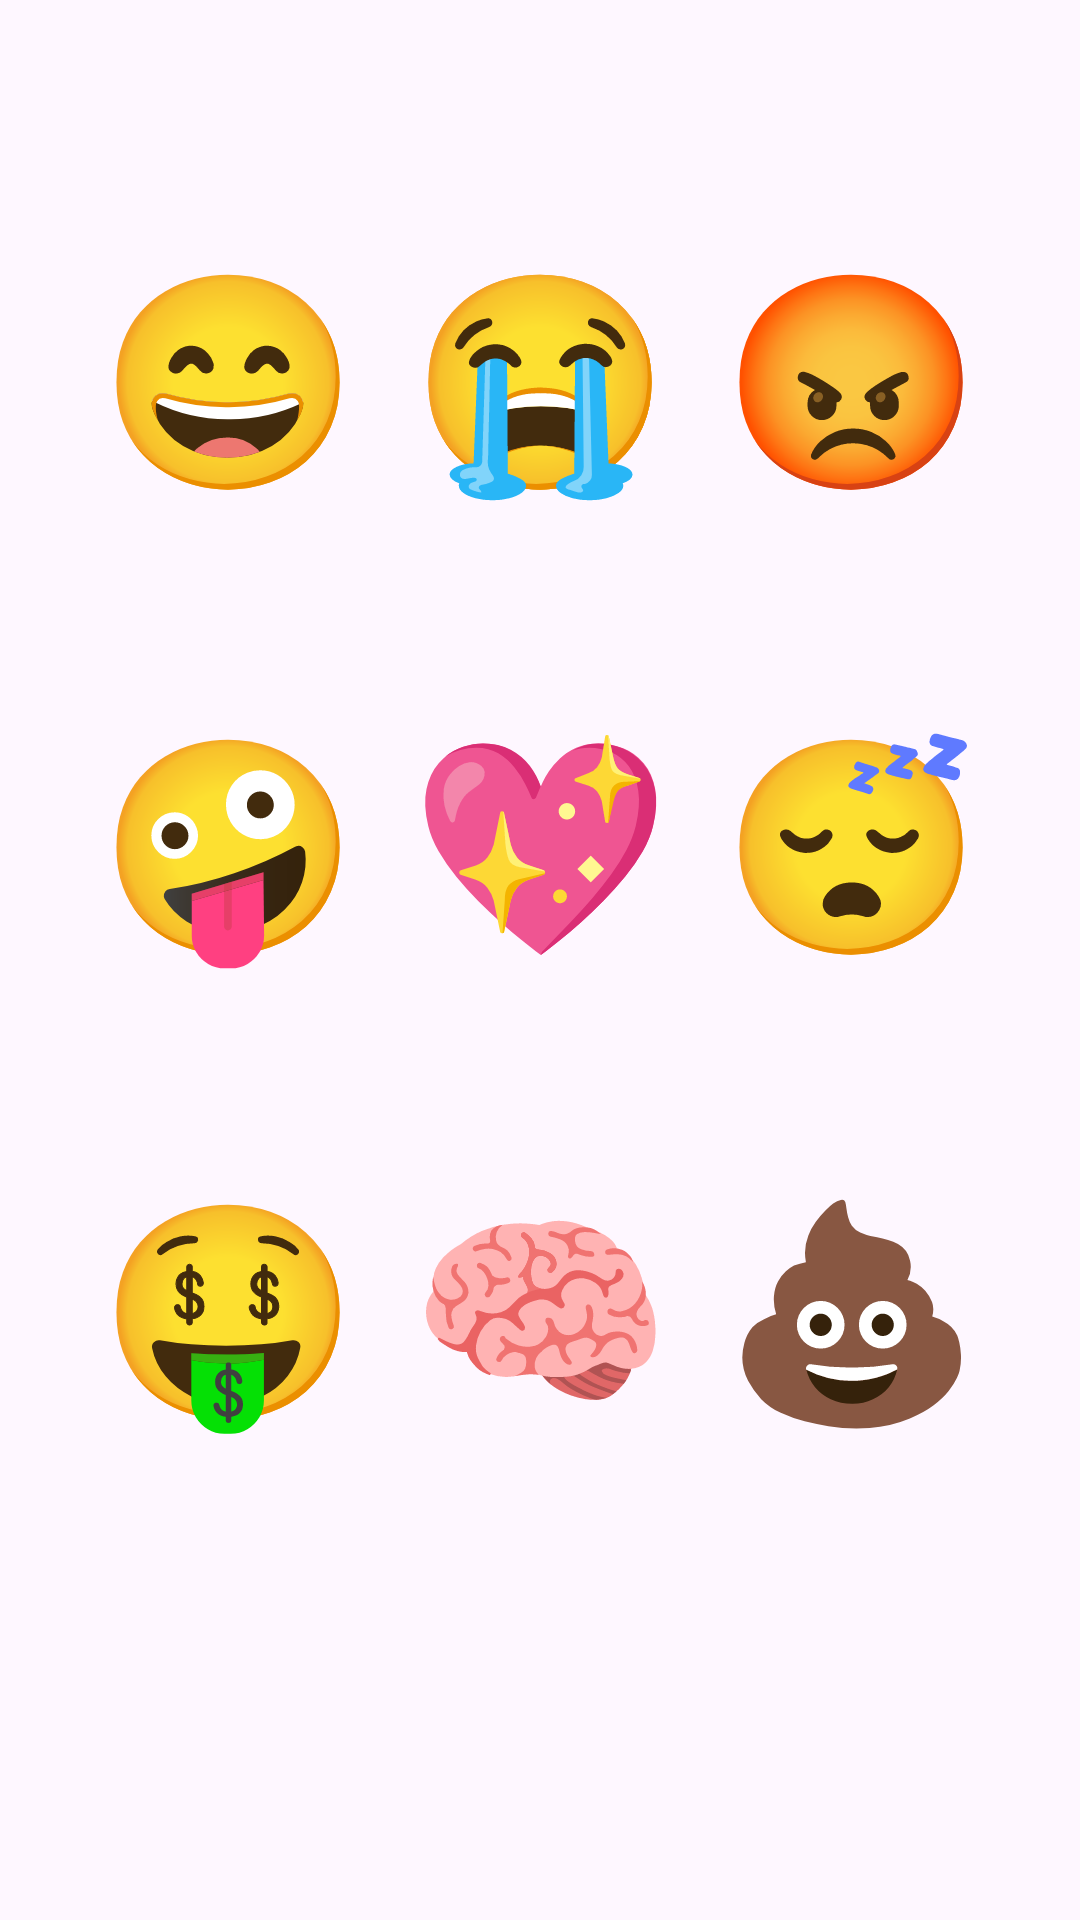

Reconstruct the res/layout file that produces this screen, plus the resources it refers to.
<!-- AndroidManifest.xml: application theme Theme.Mahd1EmotiLog -->
<!-- res/layout/emoji_picker_fragment.xml -->
<?xml version="1.0" encoding="utf-8"?>
<androidx.constraintlayout.widget.ConstraintLayout xmlns:android="http://schemas.android.com/apk/res/android"
    xmlns:app="http://schemas.android.com/apk/res-auto"
    xmlns:tools="http://schemas.android.com/tools"
    android:layout_width="match_parent"
    android:layout_height="match_parent"
    android:padding="16dp"
    tools:context=".EmojiPickerFragment">


    <TextView
        android:id="@+id/happy_emoji"
        android:layout_width="wrap_content"
        android:layout_height="wrap_content"
        app:layout_constraintStart_toStartOf="parent"
        app:layout_constraintEnd_toStartOf="@id/sad_emoji"
        app:layout_constraintTop_toTopOf="parent"
        app:layout_constraintBottom_toTopOf="@id/silly_emoji"
        android:text="@string/happy_emoji"
        android:textSize="@dimen/emoji_size"
        android:clickable="true"
        android:focusable="true"
        android:background="?attr/selectableItemBackgroundBorderless"
        />

    

    <TextView
        android:id="@+id/sad_emoji"
        android:layout_width="wrap_content"
        android:layout_height="wrap_content"
        android:background="?attr/selectableItemBackgroundBorderless"
        android:clickable="true"
        android:focusable="true"
        android:text="@string/sad_emoji"
        android:textSize="@dimen/emoji_size"
        app:layout_constraintBottom_toTopOf="@id/heart_emoji"
        app:layout_constraintEnd_toStartOf="@id/angry_emoji"
        app:layout_constraintStart_toEndOf="@id/happy_emoji"
        app:layout_constraintVertical_bias="0.3"

        app:layout_constraintTop_toTopOf="parent" />

    <TextView
        android:id="@+id/angry_emoji"
        android:layout_width="wrap_content"
        android:layout_height="wrap_content"
        app:layout_constraintStart_toEndOf="@id/sad_emoji"
        app:layout_constraintBottom_toTopOf="@id/sleepy_emoji"
        app:layout_constraintEnd_toEndOf="parent"
        app:layout_constraintTop_toTopOf="parent"
        android:text="@string/angry_emoji"
        android:textSize="@dimen/emoji_size"
        app:layout_constraintVertical_bias="0.3"

        android:clickable="true"
        android:focusable="true"
        android:background="?attr/selectableItemBackgroundBorderless"
        />

    <TextView
        android:id="@+id/silly_emoji"
        android:layout_width="wrap_content"
        android:layout_height="wrap_content"
        app:layout_constraintStart_toStartOf="parent"
        app:layout_constraintEnd_toStartOf="@id/heart_emoji"
        app:layout_constraintTop_toBottomOf="@id/happy_emoji"
        app:layout_constraintBottom_toTopOf="@id/money_emoji"
        app:layout_constraintVertical_bias="0.3"

        android:text="@string/silly_emoji"
        android:textSize="@dimen/emoji_size"
        android:clickable="true"
        android:focusable="true"
        android:background="?attr/selectableItemBackgroundBorderless"
        />

    <TextView
        android:id="@+id/heart_emoji"
        android:layout_width="wrap_content"
        android:layout_height="wrap_content"
        android:background="?attr/selectableItemBackgroundBorderless"
        android:clickable="true"
        android:focusable="true"
        android:text="@string/heart_emoji"
        app:layout_constraintVertical_bias="0.3"

        android:textSize="@dimen/emoji_size"
        app:layout_constraintBottom_toTopOf="@id/smart_emoji"
        app:layout_constraintEnd_toStartOf="@id/sleepy_emoji"
        app:layout_constraintStart_toEndOf="@id/silly_emoji"
        app:layout_constraintTop_toBottomOf="@id/sad_emoji" />

    <TextView
        android:id="@+id/sleepy_emoji"
        android:layout_width="wrap_content"
        android:layout_height="wrap_content"
        app:layout_constraintStart_toEndOf="@id/heart_emoji"
        app:layout_constraintEnd_toEndOf="parent"
        app:layout_constraintTop_toBottomOf="@id/angry_emoji"
        app:layout_constraintBottom_toTopOf="@id/poo_emoji"
        android:text="@string/sleepy_emoji"
        android:textSize="@dimen/emoji_size"
        android:clickable="true"
        android:focusable="true"
        android:background="?attr/selectableItemBackgroundBorderless"
        />

    <TextView
        android:id="@+id/money_emoji"
        android:layout_width="wrap_content"
        android:layout_height="wrap_content"
        app:layout_constraintStart_toStartOf="parent"
        app:layout_constraintEnd_toStartOf="@id/smart_emoji"
        app:layout_constraintTop_toBottomOf="@id/silly_emoji"
        app:layout_constraintBottom_toTopOf="@id/guideline"
        android:text="@string/money_emoji"
        android:textSize="@dimen/emoji_size"
        android:clickable="true"
        android:focusable="true"
        android:background="?attr/selectableItemBackgroundBorderless"
        />

    <TextView
        android:id="@+id/smart_emoji"
        android:layout_width="wrap_content"
        android:layout_height="wrap_content"
        app:layout_constraintStart_toEndOf="@id/money_emoji"
        app:layout_constraintEnd_toStartOf="@id/poo_emoji"
        app:layout_constraintTop_toBottomOf="@id/heart_emoji"
        app:layout_constraintBottom_toTopOf="@id/guideline"
        android:text="@string/smart_emoji"
        android:textSize="@dimen/emoji_size"
        android:clickable="true"
        android:focusable="true"
        android:background="?attr/selectableItemBackgroundBorderless"
        />

    <TextView
        android:id="@+id/poo_emoji"
        android:layout_width="wrap_content"
        android:layout_height="wrap_content"
        app:layout_constraintStart_toEndOf="@id/smart_emoji"
        app:layout_constraintEnd_toEndOf="parent"
        app:layout_constraintTop_toBottomOf="@id/sleepy_emoji"
        app:layout_constraintBottom_toTopOf="@id/guideline"
        android:text="@string/poo_emoji"
        android:textSize="@dimen/emoji_size"
        android:clickable="true"
        android:focusable="true"
        android:background="?attr/selectableItemBackgroundBorderless"
        />

    <TextView
        android:id="@+id/guideline"
        android:layout_width="match_parent"
        android:layout_height="wrap_content"
        app:layout_constraintEnd_toEndOf="parent"
        app:layout_constraintTop_toBottomOf="@id/smart_emoji"
        app:layout_constraintBottom_toBottomOf="parent"
        />




</androidx.constraintlayout.widget.ConstraintLayout>
<!-- resources referenced by this layout -->
<resources>
  <dimen name="emoji_size">70sp</dimen>
  <string name="angry_emoji">😡</string>
  <string name="happy_emoji">😄</string>
  <string name="heart_emoji">💖</string>
  <string name="money_emoji">🤑</string>
  <string name="poo_emoji">💩</string>
  <string name="sad_emoji">😭</string>
  <string name="silly_emoji">🤪</string>
  <string name="sleepy_emoji">😴</string>
  <string name="smart_emoji">🧠</string>
  <style name="Theme.Mahd1EmotiLog" parent="Base.Theme.Mahd1EmotiLog" />
  <style name="Base.Theme.Mahd1EmotiLog" parent="Theme.Material3.DayNight.NoActionBar">
          
          
      </style>
</resources>
